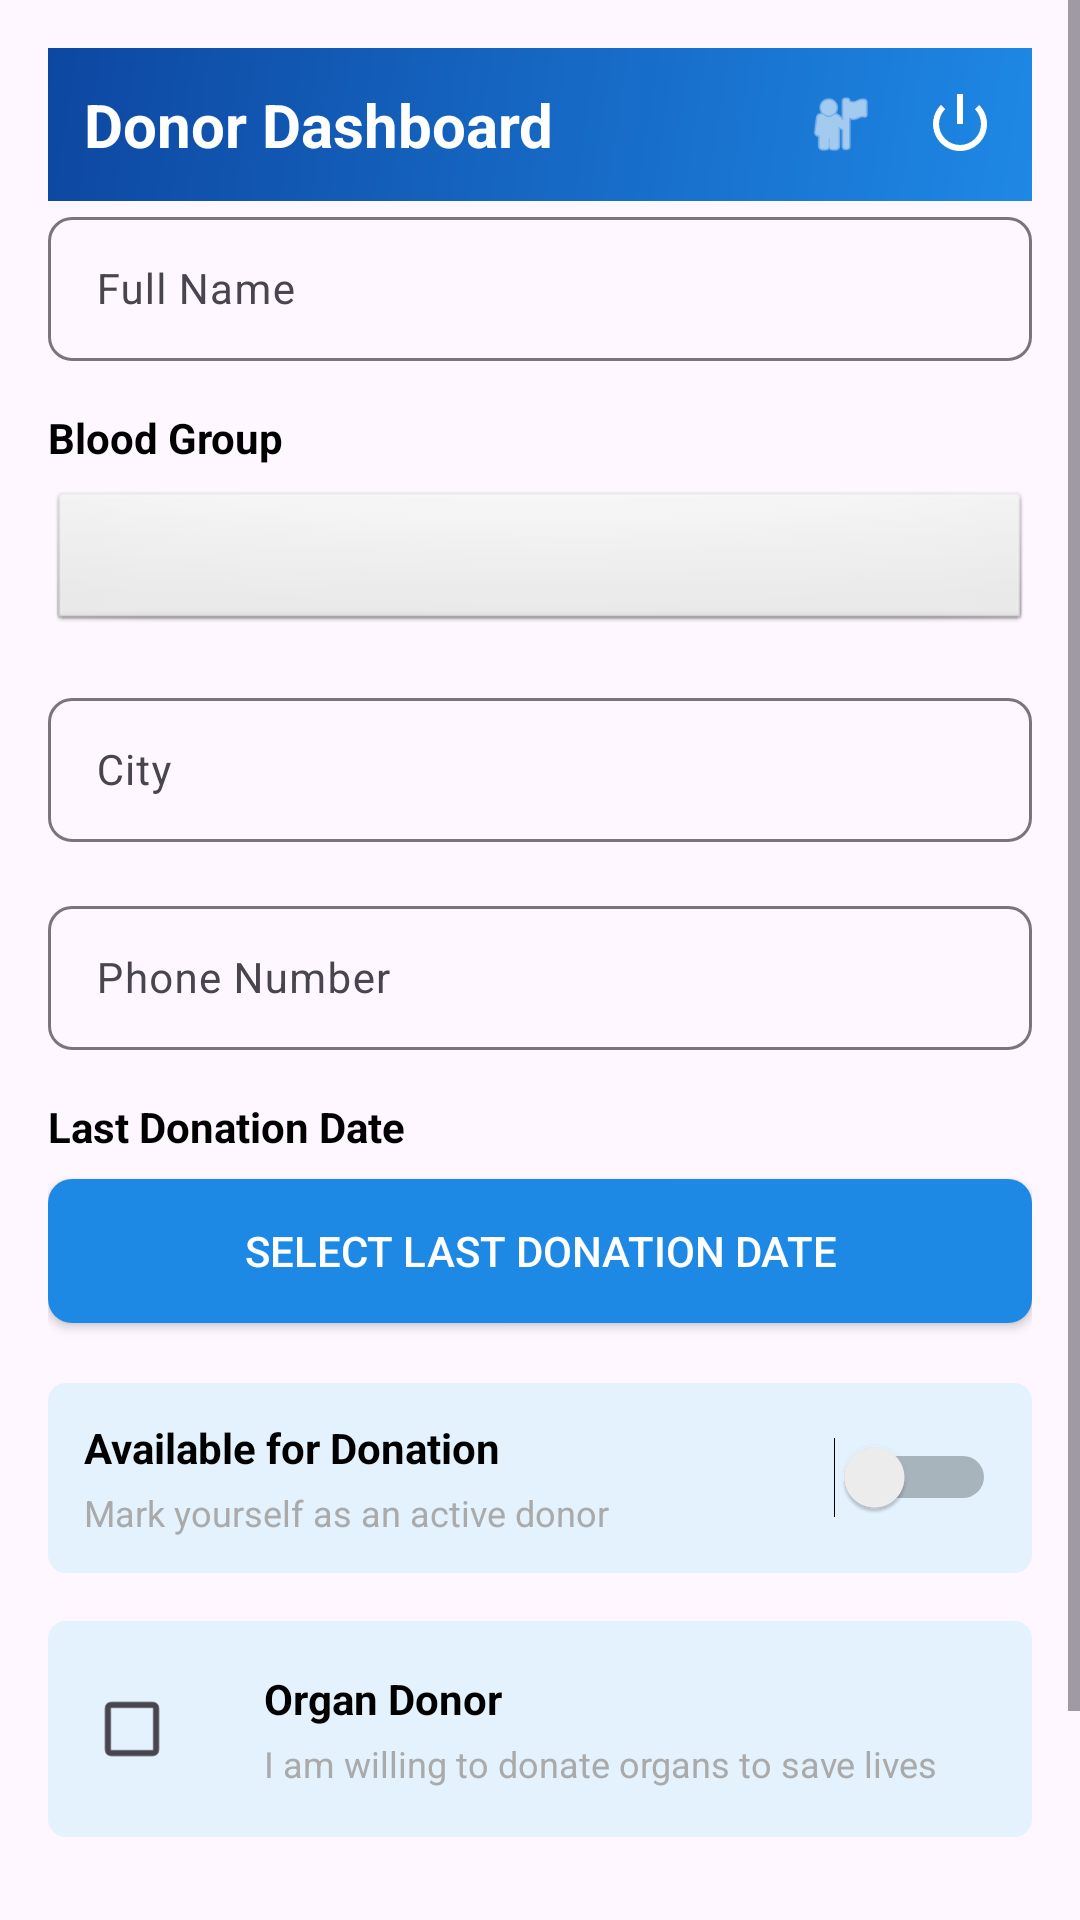

This screen was rendered from an Android layout file. Write that file and the resources it references.
<!-- AndroidManifest.xml: application theme Theme.MediReach -->
<!-- res/layout/activity_donor_dashboard.xml -->
<?xml version="1.0" encoding="utf-8"?>
<ScrollView xmlns:android="http://schemas.android.com/apk/res/android"
    xmlns:app="http://schemas.android.com/apk/res-auto"
    android:layout_width="match_parent"
    android:layout_height="match_parent">

    <LinearLayout
        android:layout_width="match_parent"
        android:layout_height="wrap_content"
        android:orientation="vertical"
        android:padding="16dp">

        
        <LinearLayout
            android:layout_width="match_parent"
            android:layout_height="wrap_content"
            android:background="@drawable/gradient_splash"
            android:gravity="center_vertical"
            android:orientation="horizontal"
            android:padding="12dp">

            <TextView
                android:layout_width="0dp"
                android:layout_height="wrap_content"
                android:layout_weight="1"
                android:text="Donor Dashboard"
                android:textColor="@android:color/white"
                android:textSize="20sp"
                android:textStyle="bold" />

            <ImageView
                android:id="@+id/imageViewProfile"
                android:layout_width="24dp"
                android:layout_height="24dp"
                android:layout_marginEnd="16dp"
                android:src="@android:drawable/ic_menu_myplaces"
                app:tint="@android:color/white" />

            <ImageView
                android:id="@+id/imageViewLogout"
                android:layout_width="24dp"
                android:layout_height="24dp"
                android:src="@android:drawable/ic_lock_power_off"
                app:tint="@android:color/white" />
        </LinearLayout>

        
        <androidx.cardview.widget.CardView
            android:id="@+id/cardViewConfirmation"
            android:layout_width="match_parent"
            android:layout_height="wrap_content"
            android:layout_marginTop="14dp"
            android:visibility="gone"
            app:cardCornerRadius="8dp">

            <TextView
                android:id="@+id/textViewConfirmationMessage"
                android:layout_width="match_parent"
                android:layout_height="wrap_content"
                android:background="#C8E6C9"
                android:padding="12dp"
                android:text="You are registered as an active donor"
                android:textColor="#1B5E20"
                android:textStyle="bold" />
        </androidx.cardview.widget.CardView>

        
        <com.google.android.material.textfield.TextInputLayout
            android:layout_width="match_parent"
            android:layout_height="wrap_content"
            android:layout_marginBottom="16dp"
            app:boxBackgroundMode="outline"
            app:boxCornerRadiusBottomEnd="8dp"
            app:boxCornerRadiusBottomStart="8dp"
            app:boxCornerRadiusTopEnd="8dp"
            app:boxCornerRadiusTopStart="8dp">

            <EditText
                android:id="@+id/editTextFullName"
                android:layout_width="match_parent"
                android:layout_height="48dp"
                android:hint="@string/full_name_hint"
                android:inputType="text"
                android:padding="12dp"
                android:textSize="14sp" />

        </com.google.android.material.textfield.TextInputLayout>

        
        <TextView
            android:layout_width="match_parent"
            android:layout_height="wrap_content"
            android:text="@string/blood_group_label"
            android:textSize="14sp"
            android:textStyle="bold"
            android:textColor="@android:color/black"
            android:layout_marginBottom="8dp" />

        <Spinner
            android:id="@+id/spinnerBloodGroup"
            android:layout_width="match_parent"
            android:layout_height="48dp"
            android:background="@android:drawable/btn_default"
            android:padding="12dp"
            android:layout_marginBottom="16dp" />

        
        <com.google.android.material.textfield.TextInputLayout
            android:layout_width="match_parent"
            android:layout_height="wrap_content"
            android:layout_marginBottom="16dp"
            app:boxBackgroundMode="outline"
            app:boxCornerRadiusBottomEnd="8dp"
            app:boxCornerRadiusBottomStart="8dp"
            app:boxCornerRadiusTopEnd="8dp"
            app:boxCornerRadiusTopStart="8dp">

            <EditText
                android:id="@+id/editTextCity"
                android:layout_width="match_parent"
                android:layout_height="48dp"
                android:hint="@string/city_hint"
                android:inputType="text"
                android:padding="12dp"
                android:textSize="14sp" />

        </com.google.android.material.textfield.TextInputLayout>

        
        <com.google.android.material.textfield.TextInputLayout
            android:layout_width="match_parent"
            android:layout_height="wrap_content"
            android:layout_marginBottom="16dp"
            app:boxBackgroundMode="outline"
            app:boxCornerRadiusBottomEnd="8dp"
            app:boxCornerRadiusBottomStart="8dp"
            app:boxCornerRadiusTopEnd="8dp"
            app:boxCornerRadiusTopStart="8dp">

            <EditText
                android:id="@+id/editTextPhoneNumber"
                android:layout_width="match_parent"
                android:layout_height="48dp"
                android:hint="@string/phone_number_hint"
                android:inputType="phone"
                android:padding="12dp"
                android:textSize="14sp" />

        </com.google.android.material.textfield.TextInputLayout>

        
        <TextView
            android:layout_width="match_parent"
            android:layout_height="wrap_content"
            android:text="@string/last_donation_date_label"
            android:textSize="14sp"
            android:textStyle="bold"
            android:textColor="@android:color/black"
            android:layout_marginBottom="8dp" />

        <Button
            android:id="@+id/buttonLastDonationDate"
            android:layout_width="match_parent"
            android:layout_height="48dp"
            android:text="Select Last Donation Date"
            android:textSize="14sp"
            android:background="@drawable/button_background"
            android:textColor="@android:color/white"
            android:layout_marginBottom="20dp" />

        
        <LinearLayout
            android:layout_width="match_parent"
            android:layout_height="wrap_content"
            android:orientation="horizontal"
            android:gravity="center_vertical"
            android:layout_marginBottom="16dp"
            android:padding="12dp"
            android:background="@drawable/contact_background">

            <LinearLayout
                android:layout_width="0dp"
                android:layout_height="wrap_content"
                android:layout_weight="1"
                android:orientation="vertical">

                <TextView
                    android:layout_width="match_parent"
                    android:layout_height="wrap_content"
                    android:text="@string/available_for_donation"
                    android:textSize="14sp"
                    android:textStyle="bold"
                    android:textColor="@android:color/black"
                    android:layout_marginBottom="4dp" />

                <TextView
                    android:layout_width="match_parent"
                    android:layout_height="wrap_content"
                    android:text="@string/mark_as_active_donor"
                    android:textSize="12sp"
                    android:textColor="@android:color/darker_gray" />

            </LinearLayout>

            <Switch
                android:id="@+id/switchAvailable"
                android:layout_width="wrap_content"
                android:layout_height="wrap_content"
                android:layout_marginStart="12dp" />

        </LinearLayout>

        
        <LinearLayout
            android:layout_width="match_parent"
            android:layout_height="wrap_content"
            android:orientation="horizontal"
            android:gravity="center_vertical"
            android:layout_marginBottom="24dp"
            android:padding="12dp"
            android:background="@drawable/contact_background">

            <CheckBox
                android:id="@+id/checkBoxOrganDonor"
                android:layout_width="wrap_content"
                android:layout_height="wrap_content"
                android:layout_marginEnd="12dp" />

            <LinearLayout
                android:layout_width="0dp"
                android:layout_height="wrap_content"
                android:layout_weight="1"
                android:orientation="vertical">

                <TextView
                    android:layout_width="match_parent"
                    android:layout_height="wrap_content"
                    android:text="@string/organ_donor_label"
                    android:textSize="14sp"
                    android:textStyle="bold"
                    android:textColor="@android:color/black"
                    android:layout_marginBottom="4dp" />

                <TextView
                    android:layout_width="match_parent"
                    android:layout_height="wrap_content"
                    android:text="@string/organ_donor_description"
                    android:textSize="12sp"
                    android:textColor="@android:color/darker_gray" />

            </LinearLayout>

        </LinearLayout>

        
        <Button
            android:id="@+id/buttonSaveProfile"
            android:layout_width="match_parent"
            android:layout_height="50dp"
            android:text="@string/save_profile"
            android:textSize="16sp"
            android:textStyle="bold"
            android:textColor="@android:color/white"
            android:background="@drawable/button_background"
            android:layout_marginTop="16dp" />

        
        <ProgressBar
            android:id="@+id/progressSave"
            android:layout_width="wrap_content"
            android:layout_height="wrap_content"
            android:layout_gravity="center_horizontal"
            android:layout_marginTop="10dp"
            android:visibility="gone" />

    </LinearLayout>

</ScrollView>
<!-- resources referenced by this layout -->
<resources>
  <!-- drawable button_background (drawable) -->
  <?xml version="1.0" encoding="utf-8"?>
  <shape xmlns:android="http://schemas.android.com/apk/res/android"
      android:shape="rectangle">
      <solid android:color="#1E88E5" />
      <corners android:radius="8dp" />
  </shape>
  <!-- drawable contact_background (drawable) -->
  <?xml version="1.0" encoding="utf-8"?>
  <shape xmlns:android="http://schemas.android.com/apk/res/android"
      android:shape="rectangle">
      <solid android:color="#E3F2FD" />
      <corners android:radius="6dp" />
  </shape>
  <!-- drawable gradient_splash (drawable) -->
  <?xml version="1.0" encoding="utf-8"?>
  <shape xmlns:android="http://schemas.android.com/apk/res/android"
      android:shape="rectangle">
      <gradient
          android:type="linear"
          android:angle="135"
          android:startColor="#1E88E5"
          android:endColor="#0D47A1" />
  </shape>
  <string name="available_for_donation">Available for Donation</string>
  <string name="blood_group_label">Blood Group</string>
  <string name="city_hint">City</string>
  <string name="full_name_hint">Full Name</string>
  <string name="last_donation_date_label">Last Donation Date</string>
  <string name="mark_as_active_donor">Mark yourself as an active donor</string>
  <string name="organ_donor_description">I am willing to donate organs to save lives</string>
  <string name="organ_donor_label">Organ Donor</string>
  <string name="phone_number_hint">Phone Number</string>
  <string name="save_profile">Save Profile</string>
  <style name="Theme.MediReach" parent="Base.Theme.MediReach" />
  <style name="Base.Theme.MediReach" parent="Theme.Material3.DayNight.NoActionBar">
          <item name="colorPrimary">@color/primary_blue</item>
          <item name="colorOnPrimary">@android:color/white</item>
          <item name="android:statusBarColor">@color/primary_blue</item>
      </style>
  <color name="primary_blue">#1E88E5</color>
</resources>
